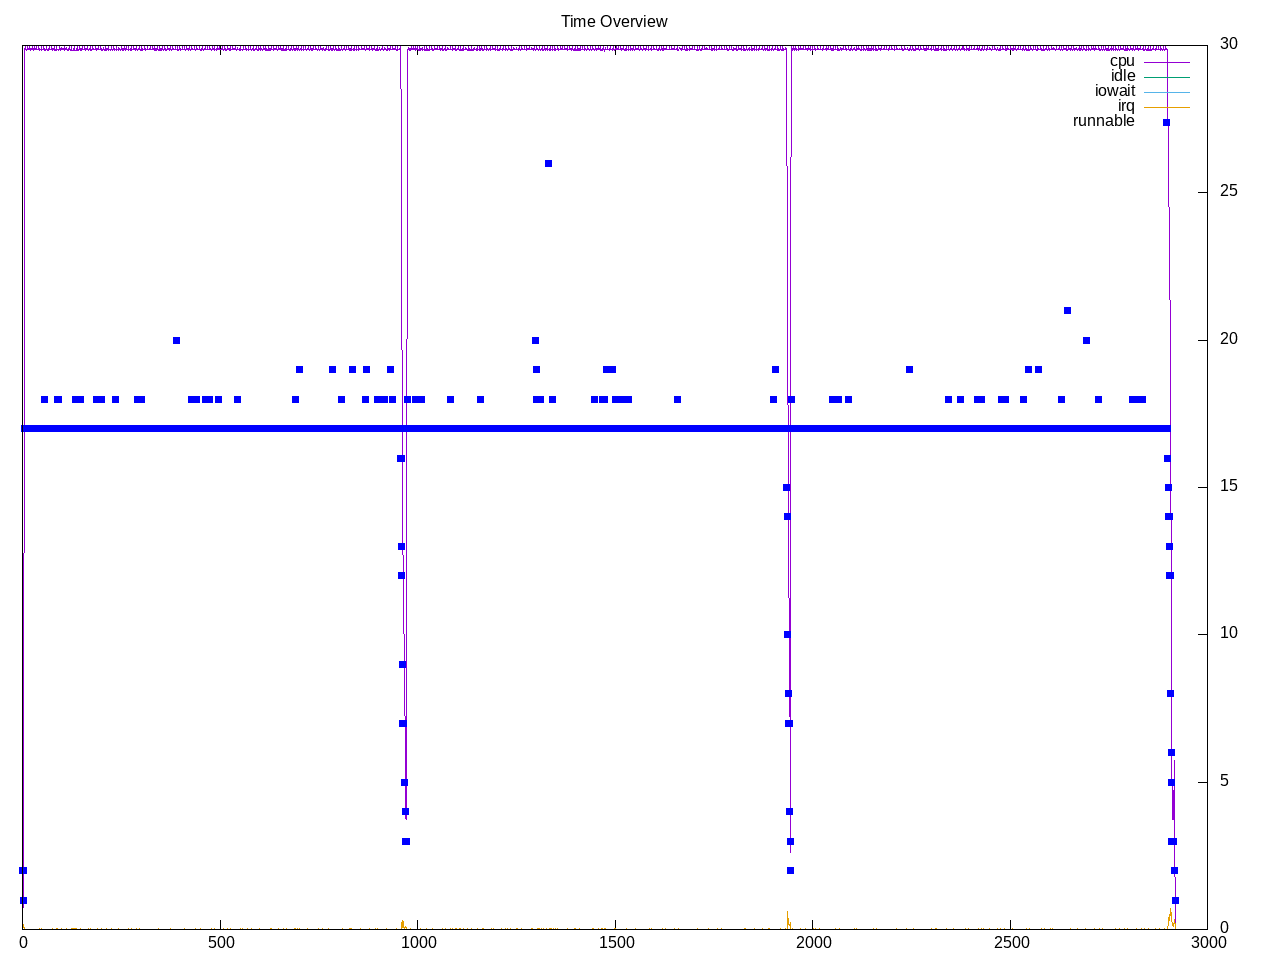

The data file committed next to this chart (first rows):
time, load, runnable, cpu, idle, iowait, irq, net lo, net enp2s0, net wlp3s0, net docker0, 
1.0, 7.05, 2, 6.69%, 0.00%, 0.00%, 0.50%, 0, 183, 123, 0, 
2.0, 6.56, 2, 6.75%, 0.00%, 0.00%, 0.56%, 0, 63, 63, 0, 
3.0, 6.56, 1, 2.50%, 0.00%, 0.00%, 0.19%, 782, 46776, 764, 0, 
4.0, 6.56, 17, 83.00%, 0.00%, 0.00%, 0.25%, 0, 0, 0, 0, 
5.0, 6.56, 17, 100.00%, 0.00%, 0.00%, 0.00%, 0, 120, 60, 0, 
6.0, 6.56, 17, 100.00%, 0.00%, 0.00%, 0.00%, 0, 195, 0, 0, 
7.0, 7.32, 17, 100.38%, 0.00%, 0.00%, 0.00%, 0, 249, 126, 0, 
8.0, 7.32, 17, 100.06%, 0.00%, 0.00%, 0.00%, 0, 0, 208, 0, 
9.0, 7.32, 17, 99.94%, 0.00%, 0.00%, 0.00%, 0, 120, 60, 0, 
10.0, 7.32, 17, 100.00%, 0.00%, 0.00%, 0.00%, 292, 658, 698, 0, 
11.0, 7.32, 17, 100.00%, 0.00%, 0.00%, 0.00%, 0, 323, 60, 0, 
12.0, 8.02, 17, 100.06%, 0.00%, 0.00%, 0.00%, 0, 63, 63, 0, 
13.0, 8.02, 17, 100.38%, 0.00%, 0.00%, 0.00%, 0, 273, 0, 0, 
14.0, 8.02, 17, 100.00%, 0.00%, 0.00%, 0.00%, 0, 0, 0, 0, 
15.0, 8.02, 17, 100.00%, 0.00%, 0.00%, 0.00%, 0, 180, 122, 0, 
16.0, 8.02, 17, 100.00%, 0.00%, 0.00%, 0.00%, 0, 195, 0, 0, 
17.0, 8.65, 17, 100.00%, 0.00%, 0.00%, 0.00%, 0, 183, 186, 0, 
18.0, 8.65, 17, 100.38%, 0.00%, 0.00%, 0.00%, 0, 0, 0, 0, 
19.0, 8.65, 17, 100.00%, 0.00%, 0.00%, 0.00%, 0, 0, 0, 0, 
20.0, 8.65, 17, 100.06%, 0.00%, 0.00%, 0.00%, 0, 0, 0, 0, 
21.0, 8.65, 17, 99.94%, 0.00%, 0.00%, 0.00%, 0, 183, 60, 0, 
22.0, 9.24, 17, 100.00%, 0.00%, 0.00%, 0.00%, 0, 63, 126, 0, 
23.0, 9.24, 17, 100.00%, 0.00%, 0.00%, 0.00%, 0, 612, 429, 0, 
24.0, 9.24, 17, 100.00%, 0.00%, 0.00%, 0.00%, 0, 0, 0, 0, 
25.0, 9.24, 17, 100.38%, 0.00%, 0.00%, 0.00%, 0, 141, 0, 0, 
26.0, 9.24, 17, 100.06%, 0.00%, 0.00%, 0.00%, 0, 1923, 693, 0, 
27.0, 9.78, 17, 99.94%, 0.00%, 0.00%, 0.00%, 0, 1803, 693, 0, 
28.0, 9.78, 17, 100.00%, 0.00%, 0.00%, 0.00%, 0, 1740, 0, 0, 
29.0, 9.78, 17, 100.00%, 0.00%, 0.00%, 0.00%, 0, 0, 0, 0, 
30.0, 9.78, 17, 100.44%, 0.00%, 0.00%, 0.00%, 0, 0, 0, 0, 
31.0, 9.78, 17, 100.00%, 0.00%, 0.00%, 0.00%, 0, 63, 0, 0, 
32.0, 10.28, 17, 100.00%, 0.00%, 0.00%, 0.00%, 0, 129, 63, 0, 
33.0, 10.28, 17, 100.00%, 0.00%, 0.00%, 0.00%, 0, 0, 0, 0, 
34.0, 10.28, 17, 100.00%, 0.00%, 0.00%, 0.00%, 0, 120, 0, 0, 
35.0, 10.28, 17, 100.38%, 0.00%, 0.00%, 0.00%, 0, 0, 60, 0, 
36.0, 10.28, 17, 100.00%, 0.00%, 0.00%, 0.00%, 0, 63, 0, 0, 
37.0, 10.74, 17, 100.00%, 0.00%, 0.00%, 0.00%, 0, 183, 123, 0, 
38.0, 10.74, 17, 100.00%, 0.00%, 0.00%, 0.00%, 0, 0, 0, 0, 
39.0, 10.74, 17, 100.00%, 0.00%, 0.00%, 0.00%, 0, 120, 0, 0, 
40.0, 10.74, 17, 100.00%, 0.00%, 0.00%, 0.00%, 0, 0, 0, 0, 
41.0, 10.74, 17, 100.44%, 0.00%, 0.00%, 0.00%, 0, 299, 102, 0, 
42.0, 11.16, 17, 99.94%, 0.00%, 0.00%, 0.06%, 0, 123, 186, 0, 
43.0, 11.16, 17, 100.00%, 0.00%, 0.00%, 0.00%, 0, 672, 120, 0, 
44.0, 11.16, 17, 100.00%, 0.00%, 0.00%, 0.00%, 0, 208, 134, 0, 
45.0, 11.16, 17, 100.00%, 0.00%, 0.00%, 0.00%, 0, 328, 268, 0, 
46.0, 11.16, 17, 100.00%, 0.00%, 0.00%, 0.00%, 0, 279, 138, 0, 
47.0, 11.55, 17, 100.00%, 0.00%, 0.00%, 0.00%, 0, 243, 183, 0, 
48.0, 11.55, 17, 100.38%, 0.00%, 0.00%, 0.06%, 0, 980, 772, 0, 
49.0, 11.55, 17, 99.94%, 0.00%, 0.00%, 0.00%, 0, 328, 268, 0, 
50.0, 11.55, 17, 100.00%, 0.00%, 0.00%, 0.00%, 0, 60, 60, 0, 
51.0, 11.55, 17, 100.00%, 0.00%, 0.00%, 0.00%, 0, 798, 487, 0, 
52.0, 11.91, 17, 100.00%, 0.00%, 0.00%, 0.00%, 0, 211, 274, 0, 
53.0, 11.91, 17, 100.00%, 0.00%, 0.00%, 0.00%, 0, 397, 60, 0, 
54.0, 11.91, 17, 100.44%, 0.00%, 0.00%, 0.00%, 0, 0, 0, 0, 
55.0, 11.91, 17, 100.00%, 0.00%, 0.00%, 0.00%, 0, 268, 74, 0, 
56.0, 11.91, 18, 99.94%, 0.00%, 0.00%, 0.00%, 0, 895, 747, 0, 
57.0, 12.23, 17, 100.00%, 0.00%, 0.00%, 0.00%, 0, 336, 123, 0, 
58.0, 12.23, 17, 100.06%, 0.00%, 0.00%, 0.00%, 0, 180, 60, 0, 
59.0, 12.23, 17, 99.94%, 0.00%, 0.00%, 0.00%, 0, 60, 0, 0, 
60.0, 12.23, 17, 100.00%, 0.00%, 0.00%, 0.00%, 0, 180, 122, 0, 
... 2,857 more rows
